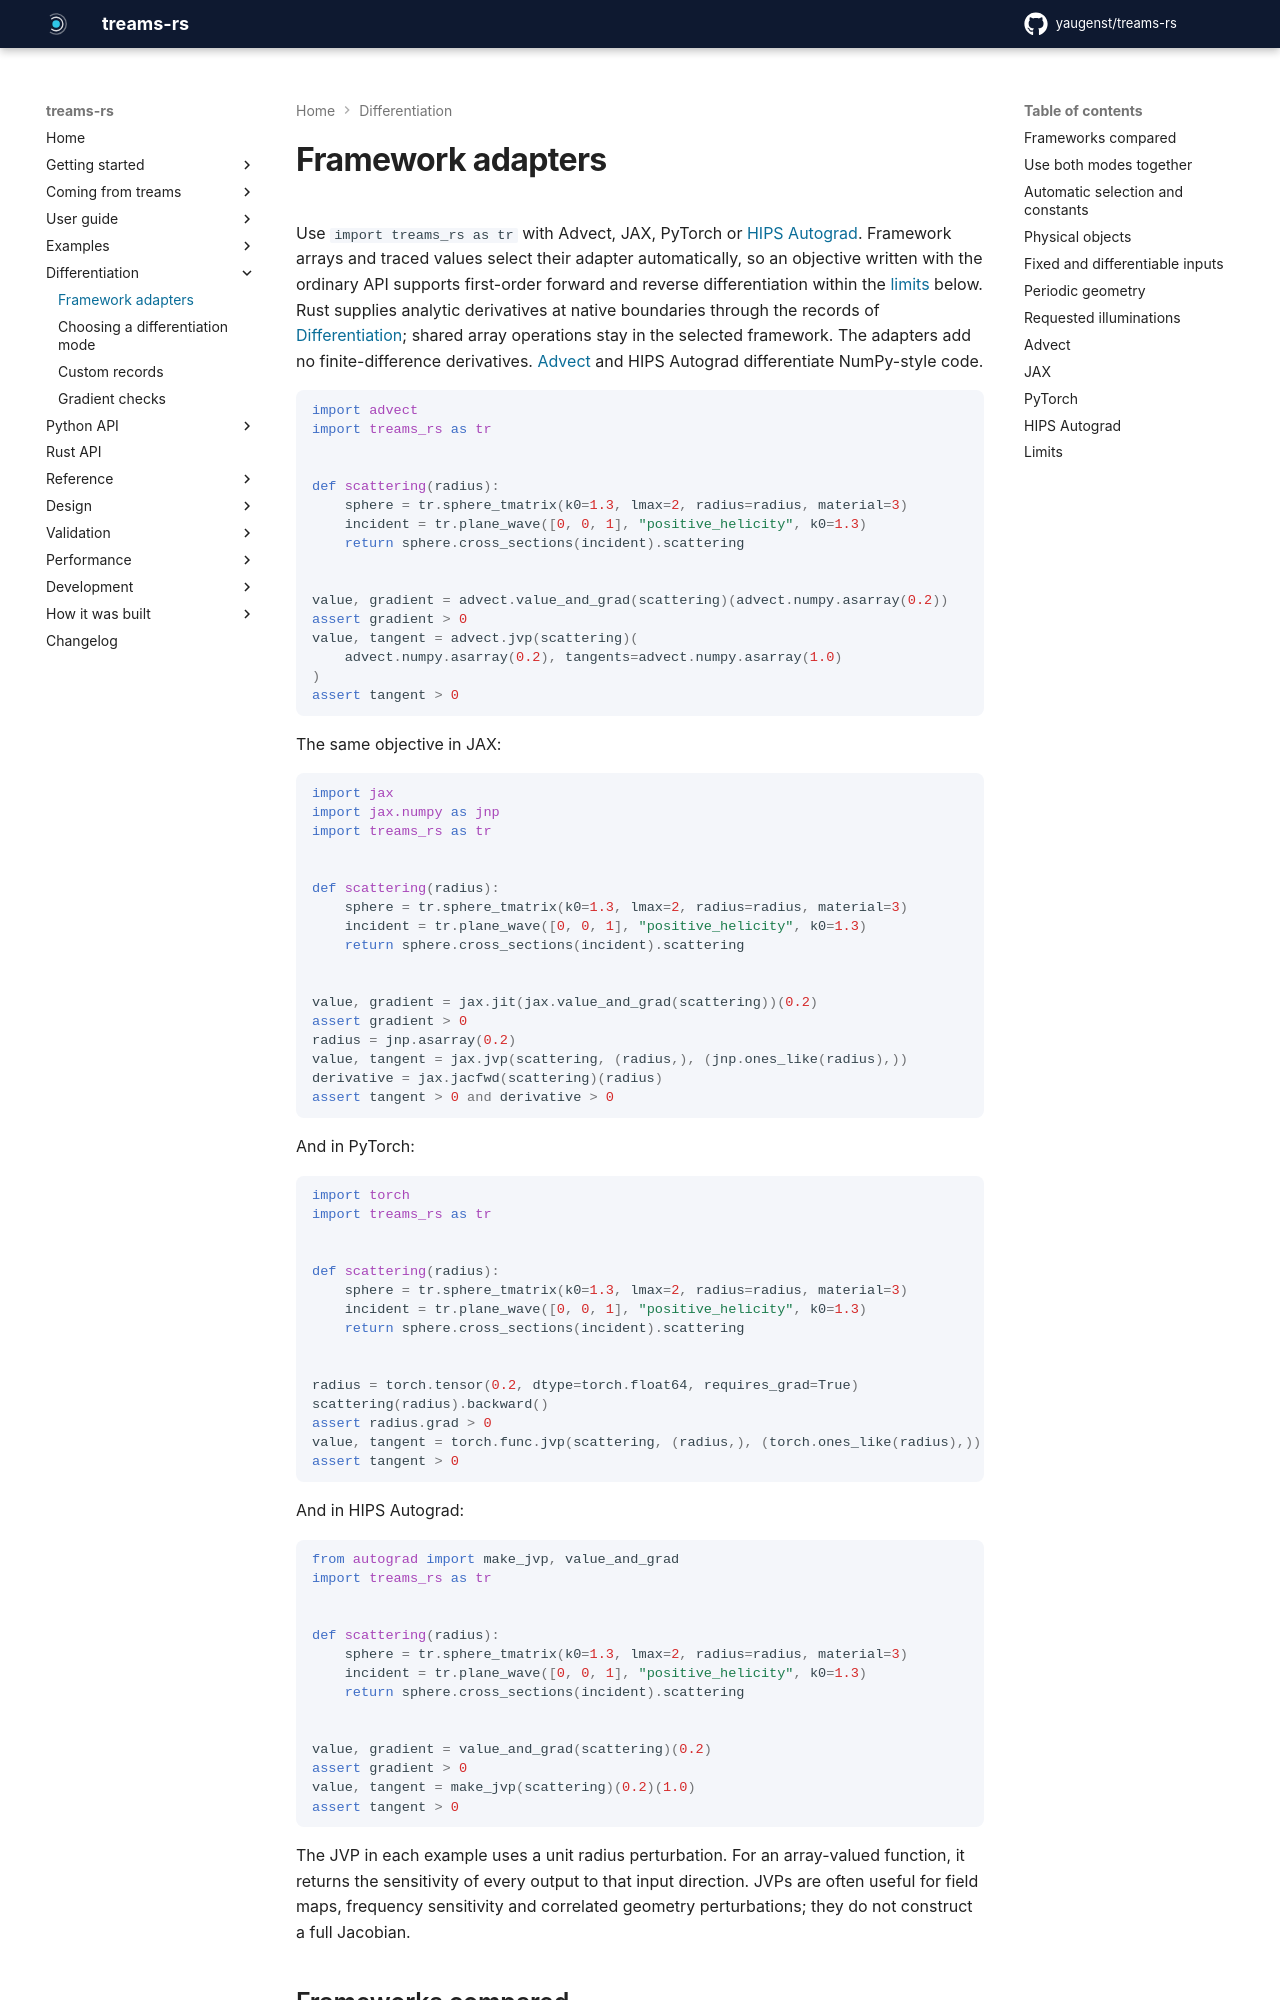

repository: yaugenst/treams-rs · page: 0.2.1/differentiation/frameworks/index.html · generator: mkdocs

---
description: Differentiate the ordinary API with Advect, JAX, PyTorch or HIPS Autograd, with their transforms, dtypes and limits.
---

# Framework adapters

Use `import treams_rs as tr` with Advect, JAX, PyTorch or
[HIPS Autograd](https://github.com/HIPS/autograd). Framework arrays and traced
values select their adapter automatically, so an objective written with the
ordinary API supports first-order forward and reverse differentiation within
the [limits](#limits) below. Rust supplies
analytic derivatives at native boundaries through the records of
[Differentiation](index.md);
shared array operations stay in the selected framework. The adapters add no
finite-difference derivatives. [Advect](https://yaugenst.github.io/advect/) and HIPS
Autograd differentiate NumPy-style code.

```python exec
import advect
import treams_rs as tr


def scattering(radius):
    sphere = tr.sphere_tmatrix(k0=1.3, lmax=2, radius=radius, material=3)
    incident = tr.plane_wave([0, 0, 1], "positive_helicity", k0=1.3)
    return sphere.cross_sections(incident).scattering


value, gradient = advect.value_and_grad(scattering)(advect.numpy.asarray(0.2))
assert gradient > 0
value, tangent = advect.jvp(scattering)(
    advect.numpy.asarray(0.2), tangents=advect.numpy.asarray(1.0)
)
assert tangent > 0
```

The same objective in JAX:

```python exec jax
import jax
import jax.numpy as jnp
import treams_rs as tr


def scattering(radius):
    sphere = tr.sphere_tmatrix(k0=1.3, lmax=2, radius=radius, material=3)
    incident = tr.plane_wave([0, 0, 1], "positive_helicity", k0=1.3)
    return sphere.cross_sections(incident).scattering


value, gradient = jax.jit(jax.value_and_grad(scattering))(0.2)
assert gradient > 0
radius = jnp.asarray(0.2)
value, tangent = jax.jvp(scattering, (radius,), (jnp.ones_like(radius),))
derivative = jax.jacfwd(scattering)(radius)
assert tangent > 0 and derivative > 0
```

And in PyTorch:

```python exec torch
import torch
import treams_rs as tr


def scattering(radius):
    sphere = tr.sphere_tmatrix(k0=1.3, lmax=2, radius=radius, material=3)
    incident = tr.plane_wave([0, 0, 1], "positive_helicity", k0=1.3)
    return sphere.cross_sections(incident).scattering


radius = torch.tensor(0.2, dtype=torch.float64, requires_grad=True)
scattering(radius).backward()
assert radius.grad > 0
value, tangent = torch.func.jvp(scattering, (radius,), (torch.ones_like(radius),))
assert tangent > 0
```

And in HIPS Autograd:

```python exec autograd
from autograd import make_jvp, value_and_grad
import treams_rs as tr


def scattering(radius):
    sphere = tr.sphere_tmatrix(k0=1.3, lmax=2, radius=radius, material=3)
    incident = tr.plane_wave([0, 0, 1], "positive_helicity", k0=1.3)
    return sphere.cross_sections(incident).scattering


value, gradient = value_and_grad(scattering)(0.2)
assert gradient > 0
value, tangent = make_jvp(scattering)(0.2)(1.0)
assert tangent > 0
```

The JVP in each example uses a unit radius perturbation. For an array-valued
function, it returns the sensitivity of every output to that input direction.
JVPs are often useful for field maps, frequency sensitivity and correlated
geometry perturbations; they do not construct a full Jacobian.
